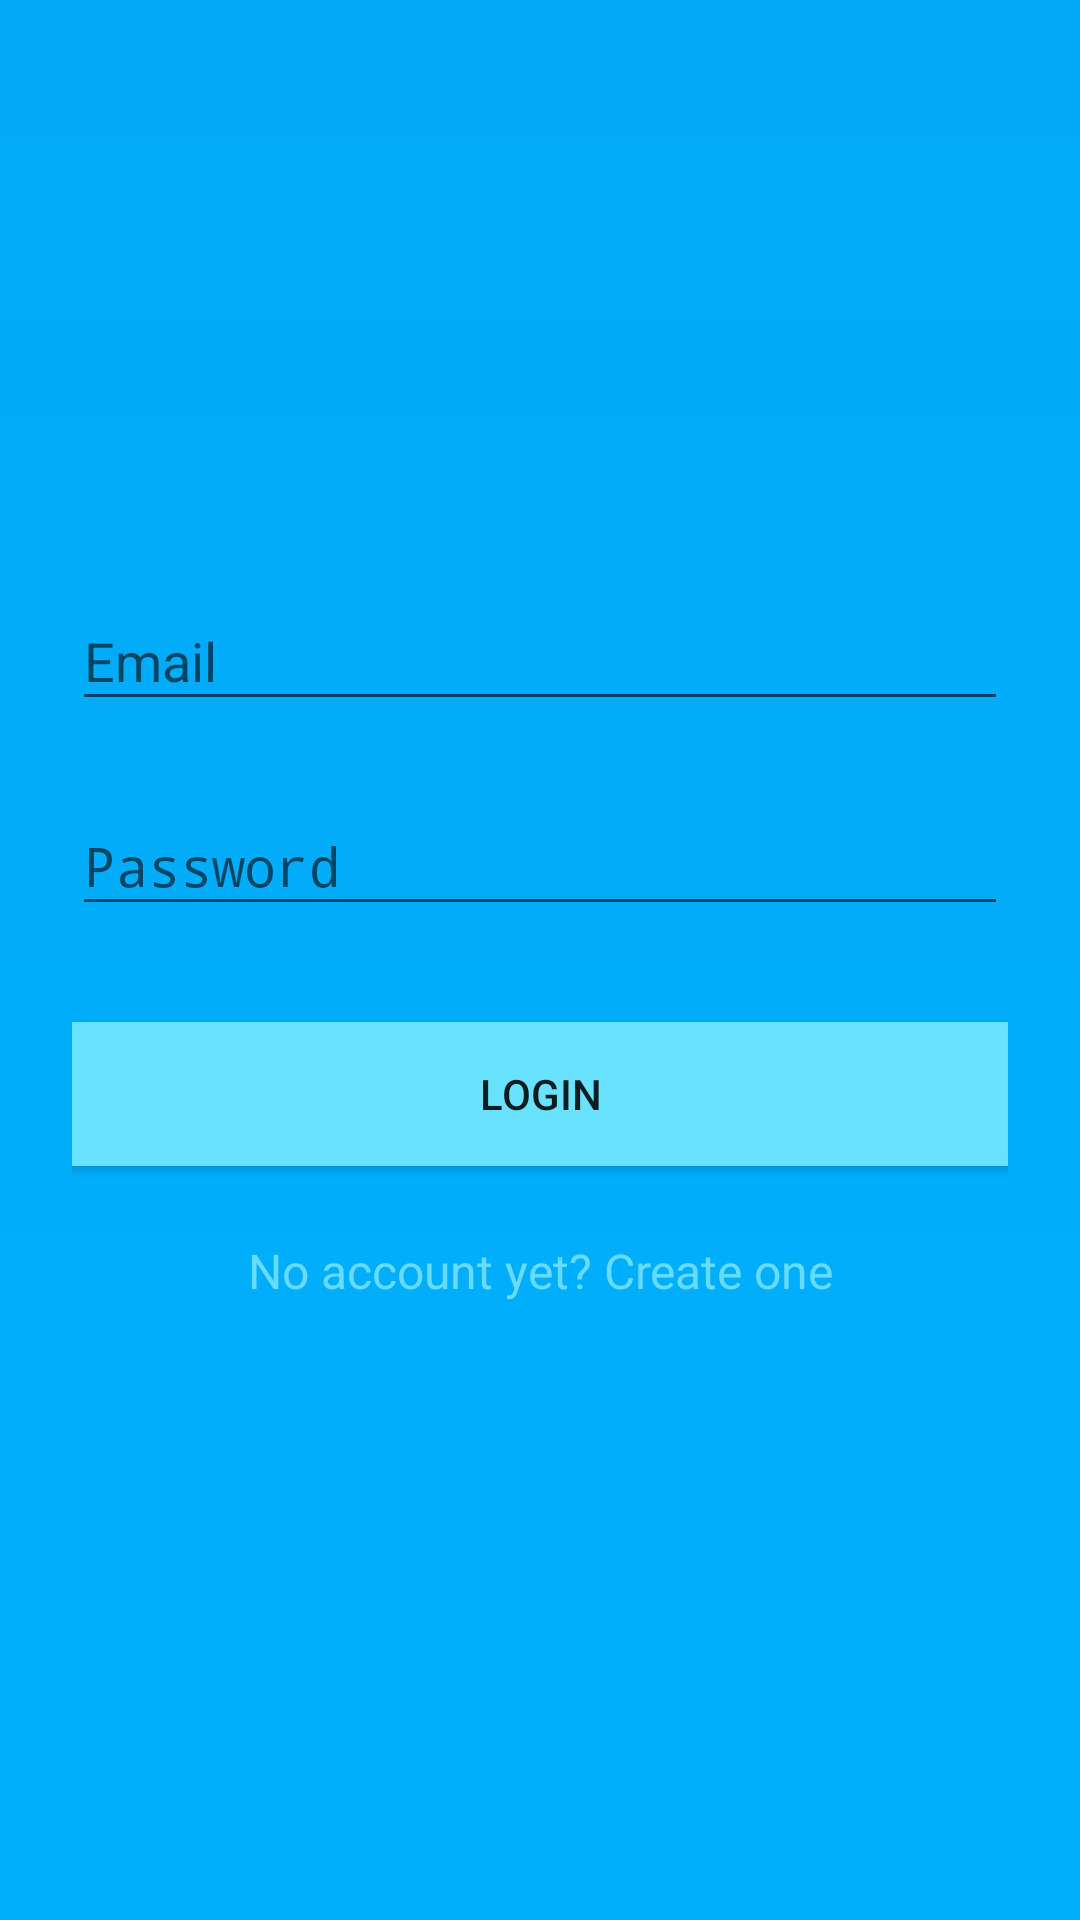

Here is an Android app screen rendered from its layout file. Give the layout XML and the strings, colors and styles it references.
<!-- AndroidManifest.xml: activity theme Fullscreen -->
<!-- res/layout/activity_login.xml -->
<?xml version="1.0" encoding="utf-8"?>
<ScrollView xmlns:android="http://schemas.android.com/apk/res/android"
    android:layout_width="fill_parent"
    android:layout_height="fill_parent"

    android:fitsSystemWindows="true"
    android:background="@drawable/back"
    >

    <LinearLayout
        android:orientation="vertical"
        android:layout_width="match_parent"
        android:layout_height="wrap_content"
        android:paddingTop="56dp"
        android:paddingLeft="24dp"
        android:paddingRight="24dp">

        <ImageView android:src="@drawable/employee"
            android:layout_width="wrap_content"
            android:layout_height="100dp"
            android:layout_marginBottom="24dp"
            android:layout_gravity="center_horizontal" />

        
        <android.support.design.widget.TextInputLayout
            android:layout_width="match_parent"
            android:layout_height="wrap_content"
            android:layout_marginTop="8dp"
            android:layout_marginBottom="8dp">
            <EditText android:id="@+id/input_email"
                android:layout_width="match_parent"
                android:layout_height="wrap_content"
                android:inputType="textEmailAddress"
                android:hint="Email" />
        </android.support.design.widget.TextInputLayout>

        
        <android.support.design.widget.TextInputLayout
            android:layout_width="match_parent"
            android:layout_height="wrap_content"
            android:layout_marginTop="8dp"
            android:layout_marginBottom="8dp">
            <EditText android:id="@+id/input_password"
                android:layout_width="match_parent"
                android:layout_height="wrap_content"
                android:inputType="textPassword"
                android:hint="Password"/>
        </android.support.design.widget.TextInputLayout>

        <android.support.v7.widget.AppCompatButton
            android:id="@+id/btn_login"
            android:layout_width="fill_parent"
            android:layout_height="wrap_content"
            android:layout_marginTop="24dp"
            android:layout_marginBottom="24dp"
            android:padding="12dp"
            android:background="@color/colorSecondarylight"
            android:text="Login"
            />

        <TextView android:id="@+id/link_signup"
            android:layout_width="fill_parent"
            android:layout_height="wrap_content"
            android:layout_marginBottom="24dp"
            android:textColor="@color/colorPrimarylight"
            android:text="No account yet? Create one"
            android:gravity="center"
            android:onClick="perform_action"
            android:textSize="16sp"/>

    </LinearLayout>
</ScrollView>
<!-- resources referenced by this layout -->
<resources>
  <color name="colorPrimarylight">#67daff</color>
  <color name="colorSecondarylight">#69e2ff</color>
  <!-- drawable back (drawable) -->
  <?xml version="1.0" encoding="utf-8"?>
  <shape xmlns:android="http://schemas.android.com/apk/res/android">
      <gradient
          android:startColor="@color/colorSecondary"
          android:endColor="@color/colorPrimary"
          android:angle="90"
          />
  </shape>
  <style name="Fullscreen" parent="AppTheme.NoActionBar">
  
      </style>
  <color name="colorSecondary">#00b0ff</color>
  <color name="colorPrimary">#03a9f4</color>
  <style name="AppTheme.NoActionBar">
          <item name="windowActionBar">false</item>
          <item name="windowNoTitle">true</item>
      </style>
</resources>
